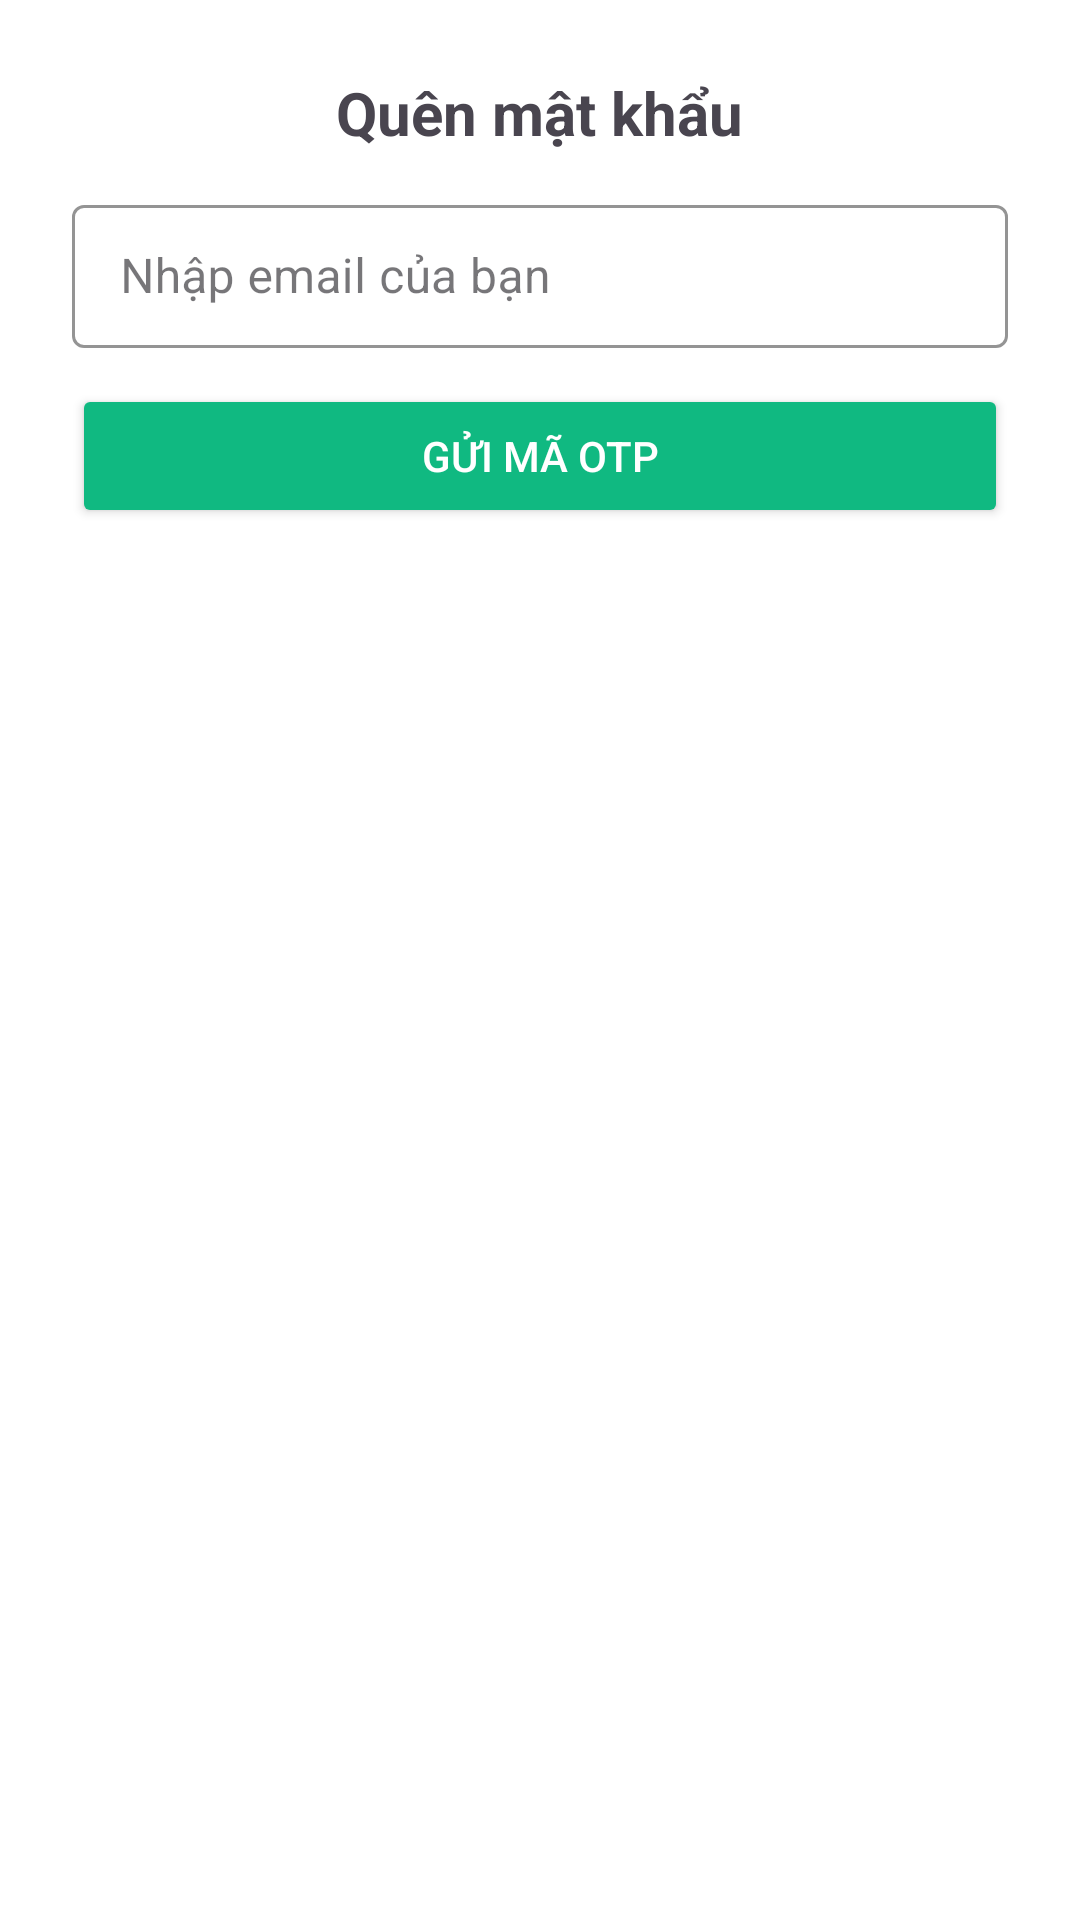

Layout XML and referenced resources for this Android screen:
<!-- AndroidManifest.xml: application theme Theme.Grocerystore -->
<!-- res/layout/dialog_forgot_password.xml -->
<?xml version="1.0" encoding="utf-8"?>
<LinearLayout xmlns:android="http://schemas.android.com/apk/res/android"
    android:layout_width="match_parent"
    android:layout_height="wrap_content"
    xmlns:app="http://schemas.android.com/apk/res-auto"
    android:orientation="vertical"
    android:padding="24dp">

    <TextView
        android:id="@+id/tvForgotPasswordTitle"
        android:layout_width="wrap_content"
        android:layout_height="wrap_content"
        android:layout_gravity="center_horizontal"
        android:paddingBottom="12dp"
        android:text="Quên mật khẩu"
        android:textSize="20sp"
        android:textStyle="bold" />

    <com.google.android.material.textfield.TextInputLayout
        style="@style/Widget.MaterialComponents.TextInputLayout.OutlinedBox.Dense"
        android:layout_width="match_parent"
        android:layout_height="wrap_content"
        android:hint="Nhập email của bạn"
        app:boxStrokeColor="@color/input_stroke"
        app:hintTextColor="@color/text_dark"
        app:boxBackgroundMode="outline"
        android:layout_marginBottom="12dp">

        <com.google.android.material.textfield.TextInputEditText
            android:id="@+id/email"
            android:layout_width="match_parent"
            android:layout_height="wrap_content"
            android:inputType="textEmailAddress" />
    </com.google.android.material.textfield.TextInputLayout>

    <Button
        android:id="@+id/btnSendOtp"
        android:layout_width="match_parent"
        android:layout_height="wrap_content"
        android:backgroundTint="@color/primary"
        android:padding="12dp"
        android:text="Gửi mã OTP"
        android:textColor="@android:color/white" />

</LinearLayout>
<!-- resources referenced by this layout -->
<resources>
  <color name="input_stroke">#34D399</color>
  <color name="primary">#10B981</color>
  <color name="text_dark">#065F46</color>
  <style name="Theme.Grocerystore" parent="Base.Theme.Grocerystore" />
  <style name="Base.Theme.Grocerystore" parent="Theme.Material3.DayNight.NoActionBar">
          
          <item name="android:colorBackground">@android:color/white</item>
          
      </style>
</resources>
